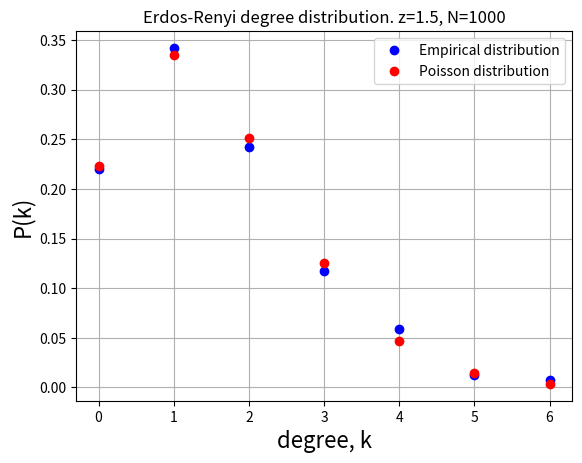

Here is the Python script that generated this plot:
# SO if confused, go back and look at workbook 6

import networkx as nx
import matplotlib.pyplot as plt
import numpy as np
from scipy import stats
from collections import Counter

def degree_distribution(GER): # From lecture - p(k)
    vk = dict(GER.degree())
    vk = list(vk.values()) # we get only the degree values
    maxk = np.max(vk)
    mink = np.min(min)
    kvalues= np.arange(0,maxk+1) # possible values of k
    Pk = np.zeros(maxk+1) # P(k)
    for k in vk:
        Pk[k] = Pk[k] + 1
    Pk = Pk/sum(Pk) # the sum of the elements of P(k) must to be equal to one
    return kvalues,Pk

N=1000

z = 1.5

N = 1000
p = z/N
G = nx.gnp_random_graph(N, p, seed=None, directed=False)


realisations = 20

full_count = Counter()

for i in range(realisations):
	ks, Pk = degree_distribution(G)
	for degree in ks:
		full_count[degree] += Pk[degree]

degree, count = zip(*full_count.items())

count_normalised = [c/20 for c in count]

plt.figure()
plt.plot(degree,count_normalised,'bo', label='Empirical distribution')
plt.xlabel("degree, k", fontsize=16)
plt.ylabel("P(k)", fontsize=16)
plt.title("Erdos-Renyi degree distribution. z={}, N={}".format(z,N))
plt.grid(True)

from scipy.stats import poisson
pkp = poisson.pmf(ks, z)
plt.plot(ks, pkp, 'ro', label='Poisson distribution')


plt.legend()
plt.savefig('poisson.png') #save the figure into a file


plt.show()
